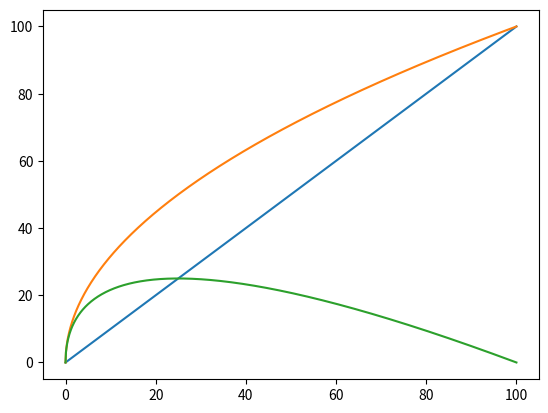

Reproduce this figure in Python.
import matplotlib.pyplot as plt
import numpy as np

x = np.linspace(0, 100, 1000)
y1 = x
y2 = np.sqrt(x) * 10

plt.plot(x, y1)
plt.plot(x, y2)
plt.plot(x, y2 - y1)

plt.show()